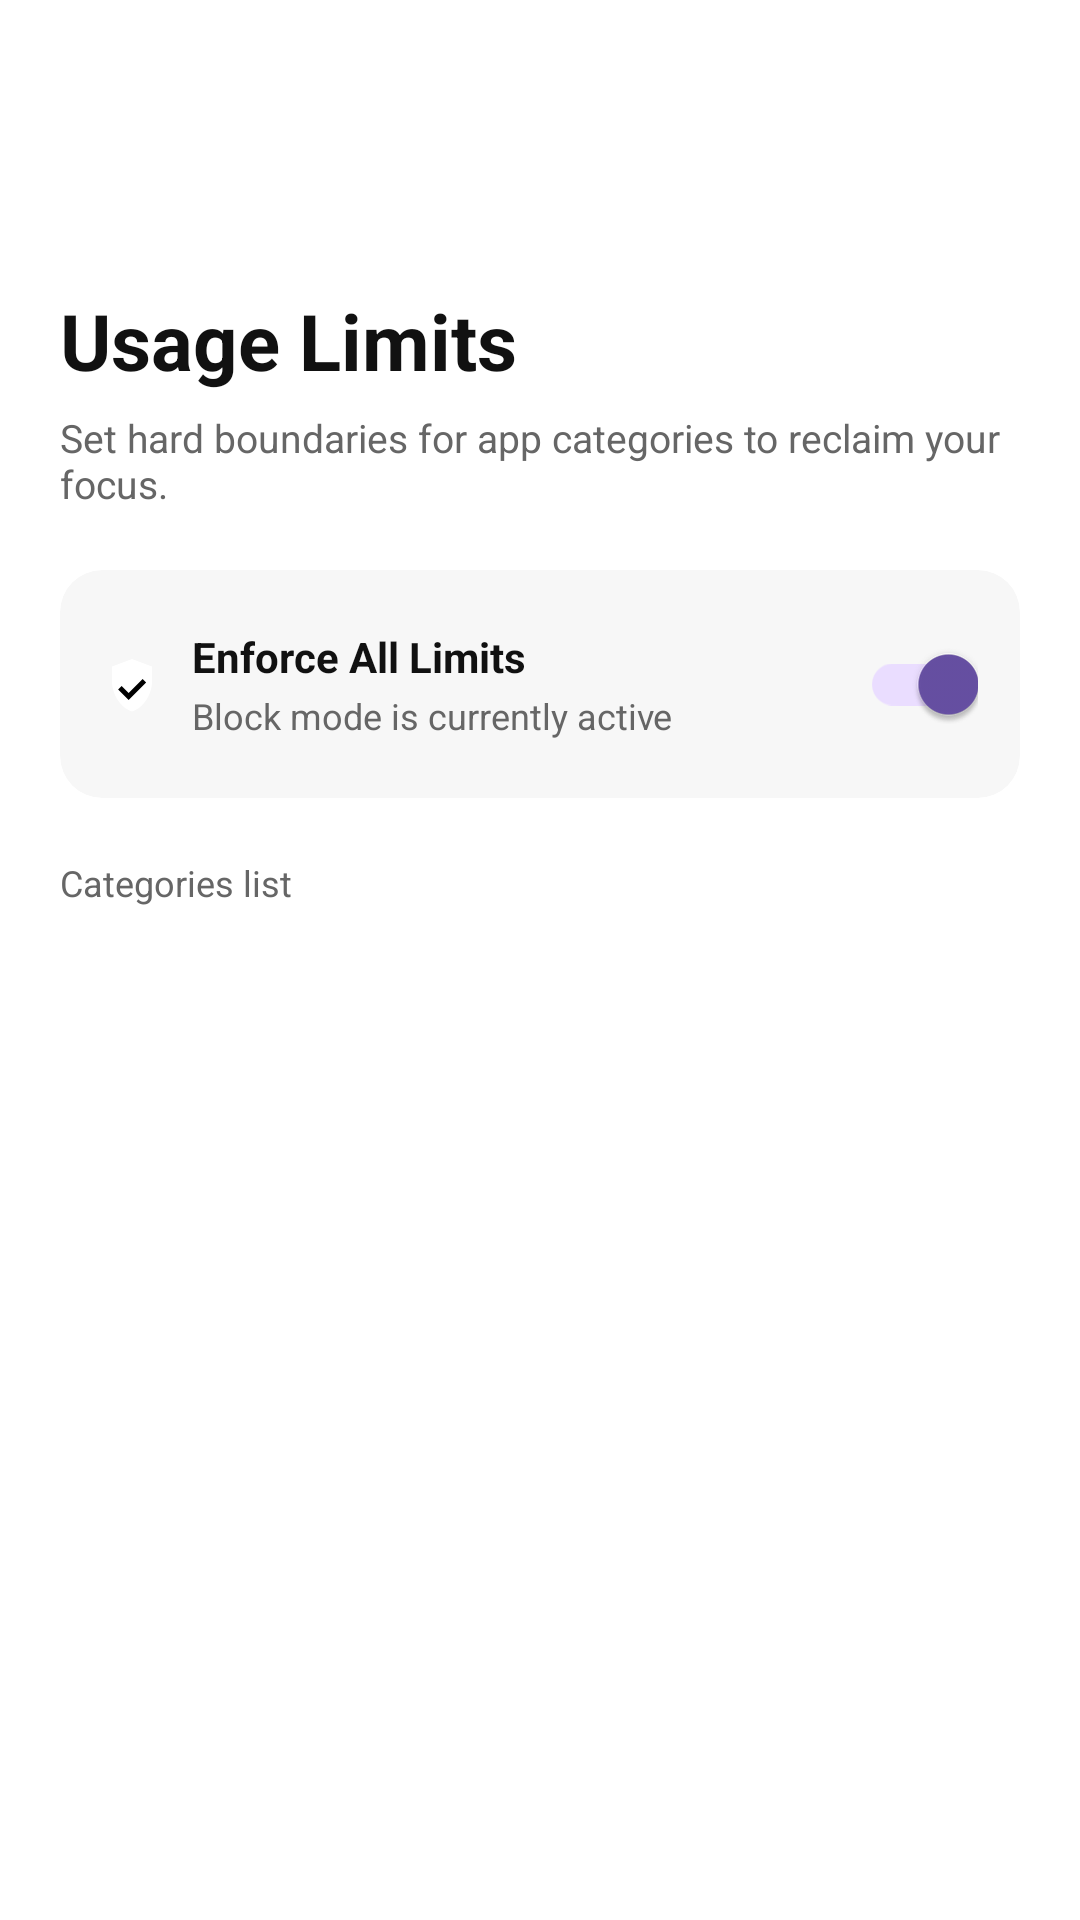

Reconstruct the res/layout file that produces this screen, plus the resources it refers to.
<!-- AndroidManifest.xml: application theme Theme.PureLauncher -->
<!-- res/layout/activity_usage_restrict.xml -->
<?xml version="1.0" encoding="utf-8"?>
<androidx.constraintlayout.widget.ConstraintLayout
    xmlns:android="http://schemas.android.com/apk/res/android"
    xmlns:app="http://schemas.android.com/apk/res-auto"
    android:id="@+id/main"
    android:layout_width="match_parent"
    android:layout_height="match_parent"
    android:background="@color/bg_primary">

    <androidx.core.widget.NestedScrollView
        android:layout_width="0dp"
        android:layout_height="0dp"
        android:fillViewport="true"
        app:layout_constraintTop_toTopOf="parent"
        app:layout_constraintBottom_toBottomOf="parent"
        app:layout_constraintStart_toStartOf="parent"
        app:layout_constraintEnd_toEndOf="parent">

        <LinearLayout
            android:layout_width="match_parent"
            android:layout_height="wrap_content"
            android:orientation="vertical"
            android:paddingStart="20dp"
            android:paddingEnd="20dp"
            android:paddingTop="48dp"
            android:paddingBottom="24dp">

            
            <LinearLayout
                android:layout_width="match_parent"
                android:layout_height="wrap_content"
                android:orientation="horizontal"
                android:gravity="center_vertical">

                <ImageView
                    android:id="@+id/ivBack"
                    android:layout_width="32dp"
                    android:layout_height="32dp"
                    android:src="@drawable/ic_arrow_left"
                    android:contentDescription="Back"
                    android:clickable="true"
                    android:focusable="true"
                    android:foreground="?attr/selectableItemBackgroundBorderless" />

                <View android:layout_width="0dp" android:layout_height="1dp" android:layout_weight="1" />
            </LinearLayout>

            
            <TextView
                android:id="@+id/tvTitle"
                android:layout_width="wrap_content"
                android:layout_height="wrap_content"
                android:text="Usage Limits"
                android:textColor="@color/text_primary"
                android:textSize="26sp"
                android:textStyle="bold"
                android:layout_marginTop="16dp" />

            <TextView
                android:id="@+id/tvSubtitle"
                android:layout_width="wrap_content"
                android:layout_height="wrap_content"
                android:text="Set hard boundaries for app categories to reclaim your focus."
                android:textColor="@color/text_secondary"
                android:textSize="13sp"
                android:layout_marginTop="6dp" />

            
            <androidx.cardview.widget.CardView
                android:id="@+id/cardEnforce"
                android:layout_width="match_parent"
                android:layout_height="wrap_content"
                app:cardBackgroundColor="@color/bg_card"
                app:cardCornerRadius="14dp"
                app:cardElevation="0dp"
                android:layout_marginTop="20dp">

                <androidx.constraintlayout.widget.ConstraintLayout
                    android:layout_width="match_parent"
                    android:layout_height="wrap_content"
                    android:padding="14dp">

                    <ImageView
                        android:id="@+id/ivEnforceIcon"
                        android:layout_width="20dp"
                        android:layout_height="20dp"
                        android:src="@drawable/ic_shield_check"
                        android:contentDescription="Enforce"
                        app:layout_constraintStart_toStartOf="parent"
                        app:layout_constraintTop_toTopOf="parent"
                        app:layout_constraintBottom_toBottomOf="parent" />

                    <LinearLayout
                        android:id="@+id/llEnforceText"
                        android:layout_width="0dp"
                        android:layout_height="wrap_content"
                        android:orientation="vertical"
                        android:layout_marginStart="10dp"
                        app:layout_constraintStart_toEndOf="@id/ivEnforceIcon"
                        app:layout_constraintEnd_toStartOf="@id/switchEnforce"
                        app:layout_constraintTop_toTopOf="parent"
                        app:layout_constraintBottom_toBottomOf="parent">

                        <TextView
                            android:layout_width="wrap_content"
                            android:layout_height="wrap_content"
                            android:text="Enforce All Limits"
                            android:textColor="@color/text_primary"
                            android:textSize="14sp"
                            android:textStyle="bold" />

                        <TextView
                            android:layout_width="wrap_content"
                            android:layout_height="wrap_content"
                            android:text="Block mode is currently active"
                            android:textColor="@color/text_secondary"
                            android:textSize="12sp"
                            android:layout_marginTop="2dp" />
                    </LinearLayout>

                    <com.google.android.material.switchmaterial.SwitchMaterial
                        android:id="@+id/switchEnforce"
                        android:layout_width="wrap_content"
                        android:layout_height="wrap_content"
                        android:checked="true"
                        android:thumbTint="@color/bg_primary"
                        android:trackTint="@color/accent_white"
                        app:layout_constraintEnd_toEndOf="parent"
                        app:layout_constraintTop_toTopOf="parent"
                        app:layout_constraintBottom_toBottomOf="parent" />

                </androidx.constraintlayout.widget.ConstraintLayout>
            </androidx.cardview.widget.CardView>

            
            <TextView
                android:id="@+id/tvCategories"
                android:layout_width="wrap_content"
                android:layout_height="wrap_content"
                android:text="Categories list"
                android:textColor="@color/text_secondary"
                android:textSize="12sp"
                android:layout_marginTop="20dp" />

            
            <androidx.recyclerview.widget.RecyclerView
                android:id="@+id/rvCategories"
                android:layout_width="match_parent"
                android:layout_height="wrap_content"
                android:nestedScrollingEnabled="false"
                android:layout_marginTop="8dp" />

        </LinearLayout>
    </androidx.core.widget.NestedScrollView>

</androidx.constraintlayout.widget.ConstraintLayout>
<!-- resources referenced by this layout -->
<resources>
  <color name="accent_white">#FFFFFF</color>
  <color name="bg_card">#F7F7F7</color>
  <color name="bg_primary">#FFFFFF</color>
  <color name="text_primary">#111111</color>
  <color name="text_secondary">#666666</color>
  <!-- drawable ic_arrow_left (drawable) -->
  <?xml version="1.0" encoding="utf-8"?>
  <vector xmlns:android="http://schemas.android.com/apk/res/android"
  	android:width="24dp"
  	android:height="24dp"
  	android:viewportWidth="24"
  	android:viewportHeight="24">
  	<path
  		android:fillColor="#FFFFFFFF"
  		android:pathData="M14.7,17.3L9.4,12L14.7,6.7L13.3,5.3L6.6,12L13.3,18.7L14.7,17.3Z" />
  </vector>
  <!-- drawable ic_shield_check (drawable) -->
  <?xml version="1.0" encoding="utf-8"?>
  <vector xmlns:android="http://schemas.android.com/apk/res/android"
  	android:width="24dp"
  	android:height="24dp"
  	android:viewportWidth="24"
  	android:viewportHeight="24">
  	<path
  		android:fillColor="#FFFFFFFF"
  		android:pathData="M12,2L20,5V11C20,16.55 16.16,21.74 12,23C7.84,21.74 4,16.55 4,11V5L12,2Z" />
  	<path
  		android:fillColor="#FF000000"
  		android:pathData="M10.6,15.6L7.8,12.8L6.4,14.2L10.6,18.4L17.6,11.4L16.2,10L10.6,15.6Z" />
  </vector>
  <style name="Theme.PureLauncher" parent="Base.Theme.PureLauncher" />
  <style name="Base.Theme.PureLauncher" parent="Theme.Material3.DayNight.NoActionBar">
          
          <item name="android:windowBackground">@color/bg_primary</item>
          
          <item name="android:windowAnimationStyle">@style/NoWindowAnimation</item>
      </style>
  <style name="NoWindowAnimation">
          <item name="android:activityOpenEnterAnimation">@null</item>
          <item name="android:activityOpenExitAnimation">@null</item>
          <item name="android:activityCloseEnterAnimation">@null</item>
          <item name="android:activityCloseExitAnimation">@null</item>
          <item name="android:taskOpenEnterAnimation">@null</item>
          <item name="android:taskOpenExitAnimation">@null</item>
          <item name="android:taskCloseEnterAnimation">@null</item>
          <item name="android:taskCloseExitAnimation">@null</item>
          <item name="android:taskToFrontEnterAnimation">@null</item>
          <item name="android:taskToFrontExitAnimation">@null</item>
      </style>
</resources>
